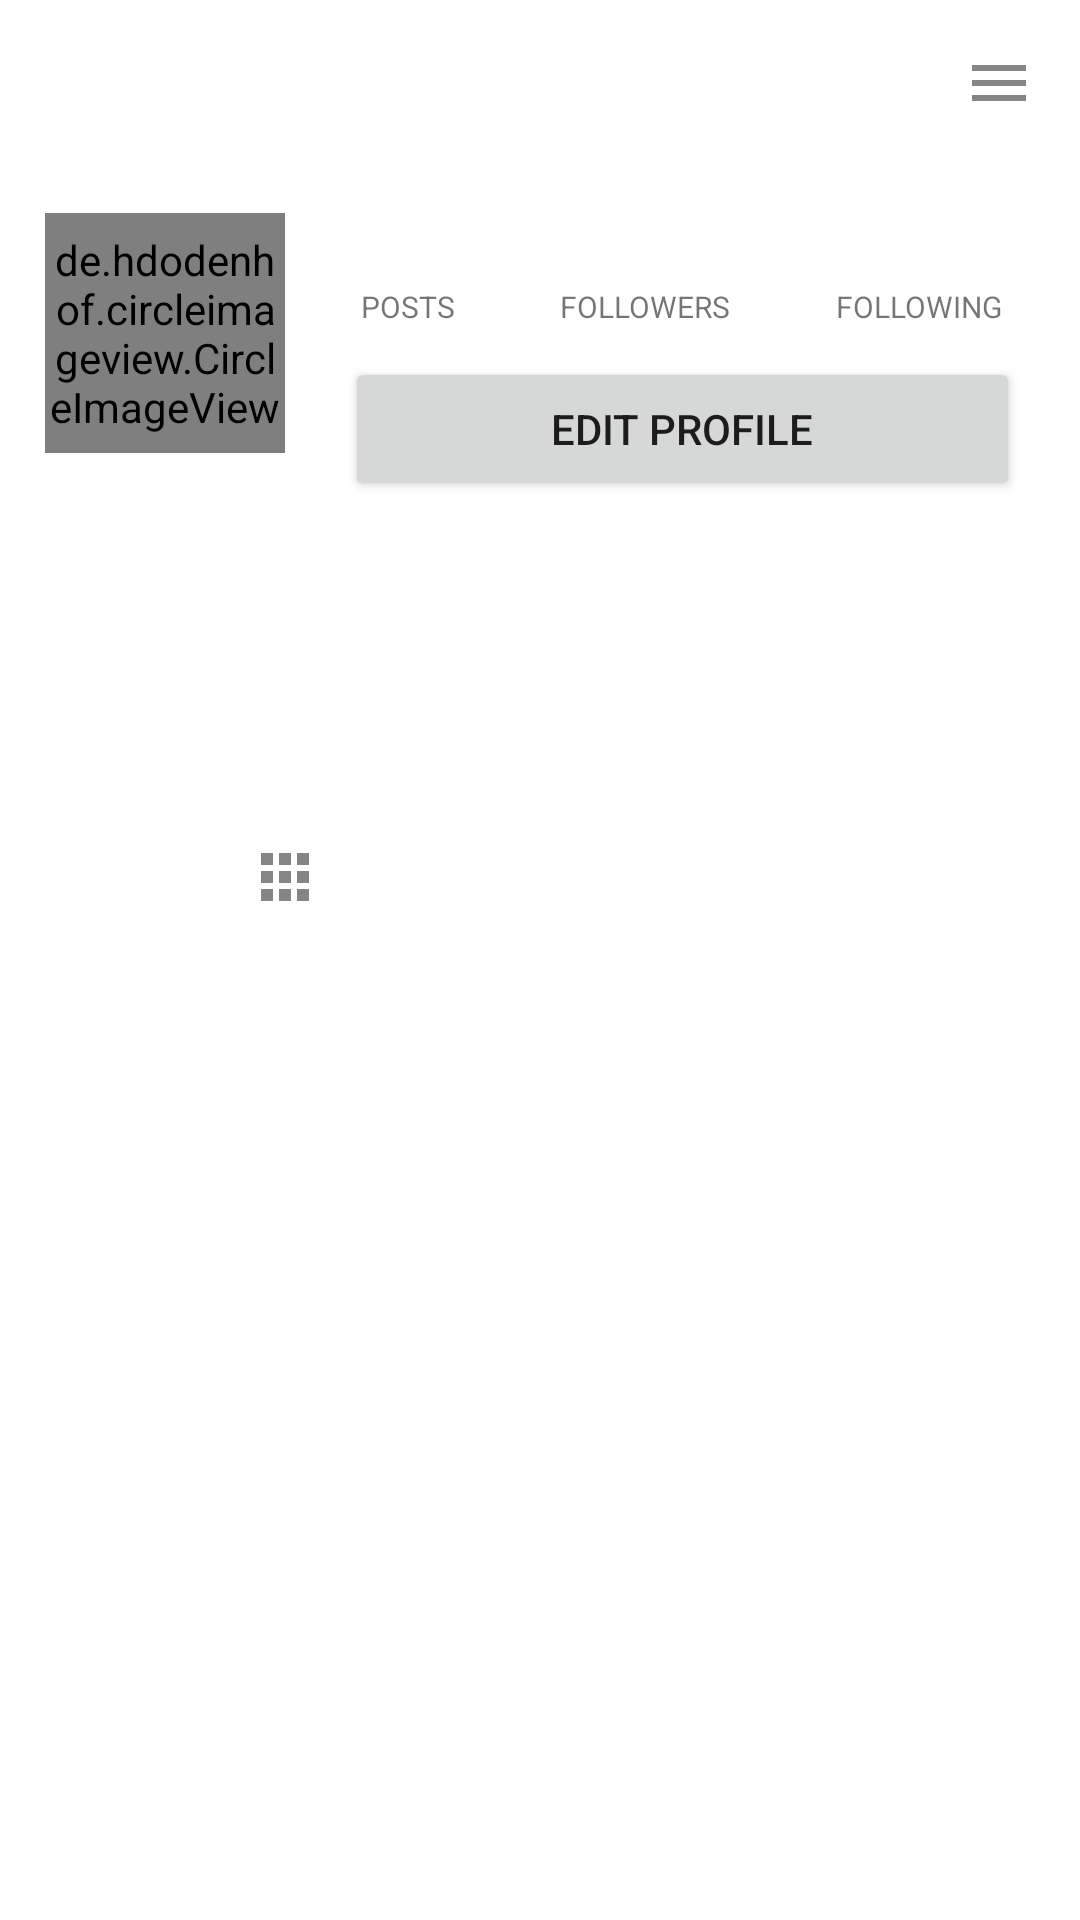

Here is an Android app screen rendered from its layout file. Give the layout XML and the strings, colors and styles it references.
<!-- AndroidManifest.xml: application theme Theme.201984001_kangdonghoon -->
<!-- res/layout/fragment_profile.xml -->
<?xml version="1.0" encoding="utf-8"?>
<RelativeLayout xmlns:android="http://schemas.android.com/apk/res/android"
    xmlns:tools="http://schemas.android.com/tools"
    android:layout_width="match_parent"
    android:layout_height="match_parent"
    tools:context=".Fragments.ProfileFragment">

    <com.google.android.material.appbar.AppBarLayout
        android:layout_width="match_parent"
        android:layout_height="wrap_content"
        android:background="?android:attr/windowBackground"
        android:id="@+id/bar">

        <androidx.appcompat.widget.Toolbar
            android:layout_width="match_parent"
            android:layout_height="wrap_content"
            android:background="?android:attr/windowBackground"
            android:id="@+id/toolbar">

            <RelativeLayout
                android:layout_width="match_parent"
                android:layout_height="wrap_content">

                <TextView
                    android:layout_width="wrap_content"
                    android:layout_height="wrap_content"
                    android:textSize="18sp"
                    android:maxLines="1"
                    android:textStyle="bold"
                    android:id="@+id/username"
                    android:textColor="@color/colorPrimaryDark"/>

                <ImageView
                    android:layout_width="wrap_content"
                    android:layout_height="wrap_content"
                    android:id="@+id/options"
                    android:src="@drawable/ic_options"
                    android:layout_alignParentRight="true"
                    android:layout_marginRight="15dp"/>

            </RelativeLayout>

        </androidx.appcompat.widget.Toolbar>

    </com.google.android.material.appbar.AppBarLayout>

    <ScrollView
        android:layout_width="match_parent"
        android:layout_height="match_parent"
        android:layout_below="@id/bar">

        <LinearLayout
            android:layout_width="match_parent"
            android:layout_height="wrap_content"
            android:orientation="vertical">

            <LinearLayout
                android:layout_width="match_parent"
                android:layout_height="wrap_content"
                android:orientation="horizontal"
                android:id="@+id/top"
                android:padding="15dp">

                <de.hdodenhof.circleimageview.CircleImageView
                    android:layout_width="80dp"
                    android:layout_height="80dp"
                    android:id="@+id/image_profile"/>

                <LinearLayout
                    android:layout_width="match_parent"
                    android:layout_height="100dp"
                    android:orientation="vertical"
                    android:paddingLeft="20dp"
                    android:paddingRight="5dp">

                    <LinearLayout
                        android:layout_width="match_parent"
                        android:layout_height="wrap_content"
                        android:gravity="center"
                        android:orientation="horizontal">

                        <LinearLayout
                            android:layout_width="wrap_content"
                            android:layout_height="wrap_content"
                            android:orientation="vertical">

                            <TextView
                                android:layout_width="wrap_content"
                                android:layout_height="wrap_content"
                                android:id="@+id/posts"
                                android:textColor="@color/colorPrimaryDark"
                                android:layout_gravity="center"
                                android:textStyle="bold"
                                android:textSize="18sp"/>

                            <TextView
                                android:layout_width="wrap_content"
                                android:layout_height="wrap_content"
                                android:textSize="10sp"
                                android:text="POSTS"/>

                        </LinearLayout>

                        <LinearLayout
                            android:layout_width="wrap_content"
                            android:layout_height="wrap_content"
                            android:layout_marginLeft="35dp"
                            android:orientation="vertical">

                            <TextView
                                android:layout_width="wrap_content"
                                android:layout_height="wrap_content"
                                android:id="@+id/followers"
                                android:textColor="@color/colorPrimaryDark"
                                android:layout_gravity="center"
                                android:textStyle="bold"
                                android:textSize="18sp"/>

                            <TextView
                                android:layout_width="wrap_content"
                                android:layout_height="wrap_content"
                                android:textSize="10sp"
                                android:text="FOLLOWERS"/>

                        </LinearLayout>

                        <LinearLayout
                            android:layout_width="wrap_content"
                            android:layout_height="wrap_content"
                            android:layout_marginLeft="35dp"
                            android:orientation="vertical">

                            <TextView
                                android:layout_width="wrap_content"
                                android:layout_height="wrap_content"
                                android:id="@+id/following"
                                android:textColor="@color/colorPrimaryDark"
                                android:layout_gravity="center"
                                android:textStyle="bold"
                                android:textSize="18sp"/>

                            <TextView
                                android:layout_width="wrap_content"
                                android:layout_height="wrap_content"
                                android:textSize="10sp"
                                android:text="FOLLOWING"/>

                        </LinearLayout>

                    </LinearLayout>

                    <Button
                        android:id="@+id/edit_profile"
                        android:layout_width="match_parent"
                        android:layout_height="wrap_content"
                        android:padding="5dp"
                        android:layout_marginTop="10dp"
                        android:text="EDIT PROFILE" />

                </LinearLayout>

            </LinearLayout>

            <LinearLayout
                android:layout_width="match_parent"
                android:layout_height="wrap_content"
                android:padding="12dp"
                android:id="@+id/mid"
                android:orientation="vertical">

                <TextView
                    android:layout_width="wrap_content"
                    android:layout_height="wrap_content"
                    android:maxLines="1"
                    android:id="@+id/fullname"
                    android:textStyle="bold"
                    android:textSize="18sp"
                    android:textColor="@color/colorPrimaryDark"/>

                <TextView
                    android:layout_width="wrap_content"
                    android:layout_height="wrap_content"
                    android:layout_marginTop="5dp"
                    android:id="@+id/bio"
                    android:maxLines="5"
                    android:textColor="@color/colorPrimaryDark"/>

            </LinearLayout>

            <LinearLayout
                android:layout_width="match_parent"
                android:layout_height="wrap_content"
                android:layout_marginTop="10dp"
                android:layout_marginLeft="5dp"
                android:layout_marginRight="-5dp"
                android:layout_marginBottom="10dp"
                android:id="@+id/bottom"
                android:orientation="horizontal">

                <ImageButton
                    android:layout_width="0dp"
                    android:layout_height="wrap_content"
                    android:layout_weight="1"
                    android:id="@+id/my_pictures"
                    android:src="@drawable/ic_my_pictures"
                    style="?android:attr/buttonBarButtonStyle"/>

                <ImageButton
                    android:layout_width="0dp"
                    android:layout_height="wrap_content"
                    android:layout_weight="1"
                    android:id="@+id/saved_pictures"
                    android:src="@drawable/ic_save"
                    style="?android:attr/buttonBarButtonStyle"/>

            </LinearLayout>

            <androidx.recyclerview.widget.RecyclerView
                android:layout_width="match_parent"
                android:layout_height="wrap_content"
                android:id="@+id/recycler_view_pictures"/>

            <androidx.recyclerview.widget.RecyclerView
                android:layout_width="match_parent"
                android:layout_height="wrap_content"
                android:visibility="gone"
                android:id="@+id/recycler_view_saved"/>

        </LinearLayout>

    </ScrollView>

</RelativeLayout>
<!-- resources referenced by this layout -->
<resources>
  <!-- drawable ic_my_pictures (drawable-anydpi) -->
  <vector xmlns:android="http://schemas.android.com/apk/res/android"
      android:width="24dp"
      android:height="24dp"
      android:viewportWidth="24"
      android:viewportHeight="24"
      android:tint="#333333"
      android:alpha="0.6">
    <path
        android:fillColor="#FF000000"
        android:pathData="M4,8h4L8,4L4,4v4zM10,20h4v-4h-4v4zM4,20h4v-4L4,16v4zM4,14h4v-4L4,10v4zM10,14h4v-4h-4v4zM16,4v4h4L20,4h-4zM10,8h4L14,4h-4v4zM16,14h4v-4h-4v4zM16,20h4v-4h-4v4z"/>
  </vector>
  <!-- drawable ic_options (drawable-anydpi) -->
  <vector xmlns:android="http://schemas.android.com/apk/res/android"
      android:width="24dp"
      android:height="24dp"
      android:viewportWidth="24"
      android:viewportHeight="24"
      android:tint="#333333"
      android:alpha="0.6">
    <path
        android:fillColor="#FF000000"
        android:pathData="M3,18h18v-2L3,16v2zM3,13h18v-2L3,11v2zM3,6v2h18L21,6L3,6z"/>
  </vector>
  <style name="Theme.201984001_kangdonghoon" parent="Theme.MaterialComponents.DayNight.NoActionBar">
          
          <item name="colorPrimary">@color/purple_500</item>
          <item name="colorPrimaryVariant">@color/purple_700</item>
          <item name="colorOnPrimary">@color/white</item>
          
          <item name="colorSecondary">@color/teal_200</item>
          <item name="colorSecondaryVariant">@color/teal_700</item>
          <item name="colorOnSecondary">@color/black</item>
          
          <item name="android:statusBarColor" tools:targetApi="l">?attr/colorPrimaryVariant</item>
          
      </style>
  <!-- not gathered from this repository: default colours our renderer supplied (Android Studio template values) -->
  <color name="purple_500">#FF6200EE</color>
  <color name="purple_700">#FF3700B3</color>
  <color name="teal_200">#FF03DAC5</color>
  <color name="teal_700">#FF018786</color>
  <color name="black">#FF000000</color>
  <color name="white">#FFFFFFFF</color>
  <color name="colorPrimaryDark">#FF3700B3</color>
</resources>
